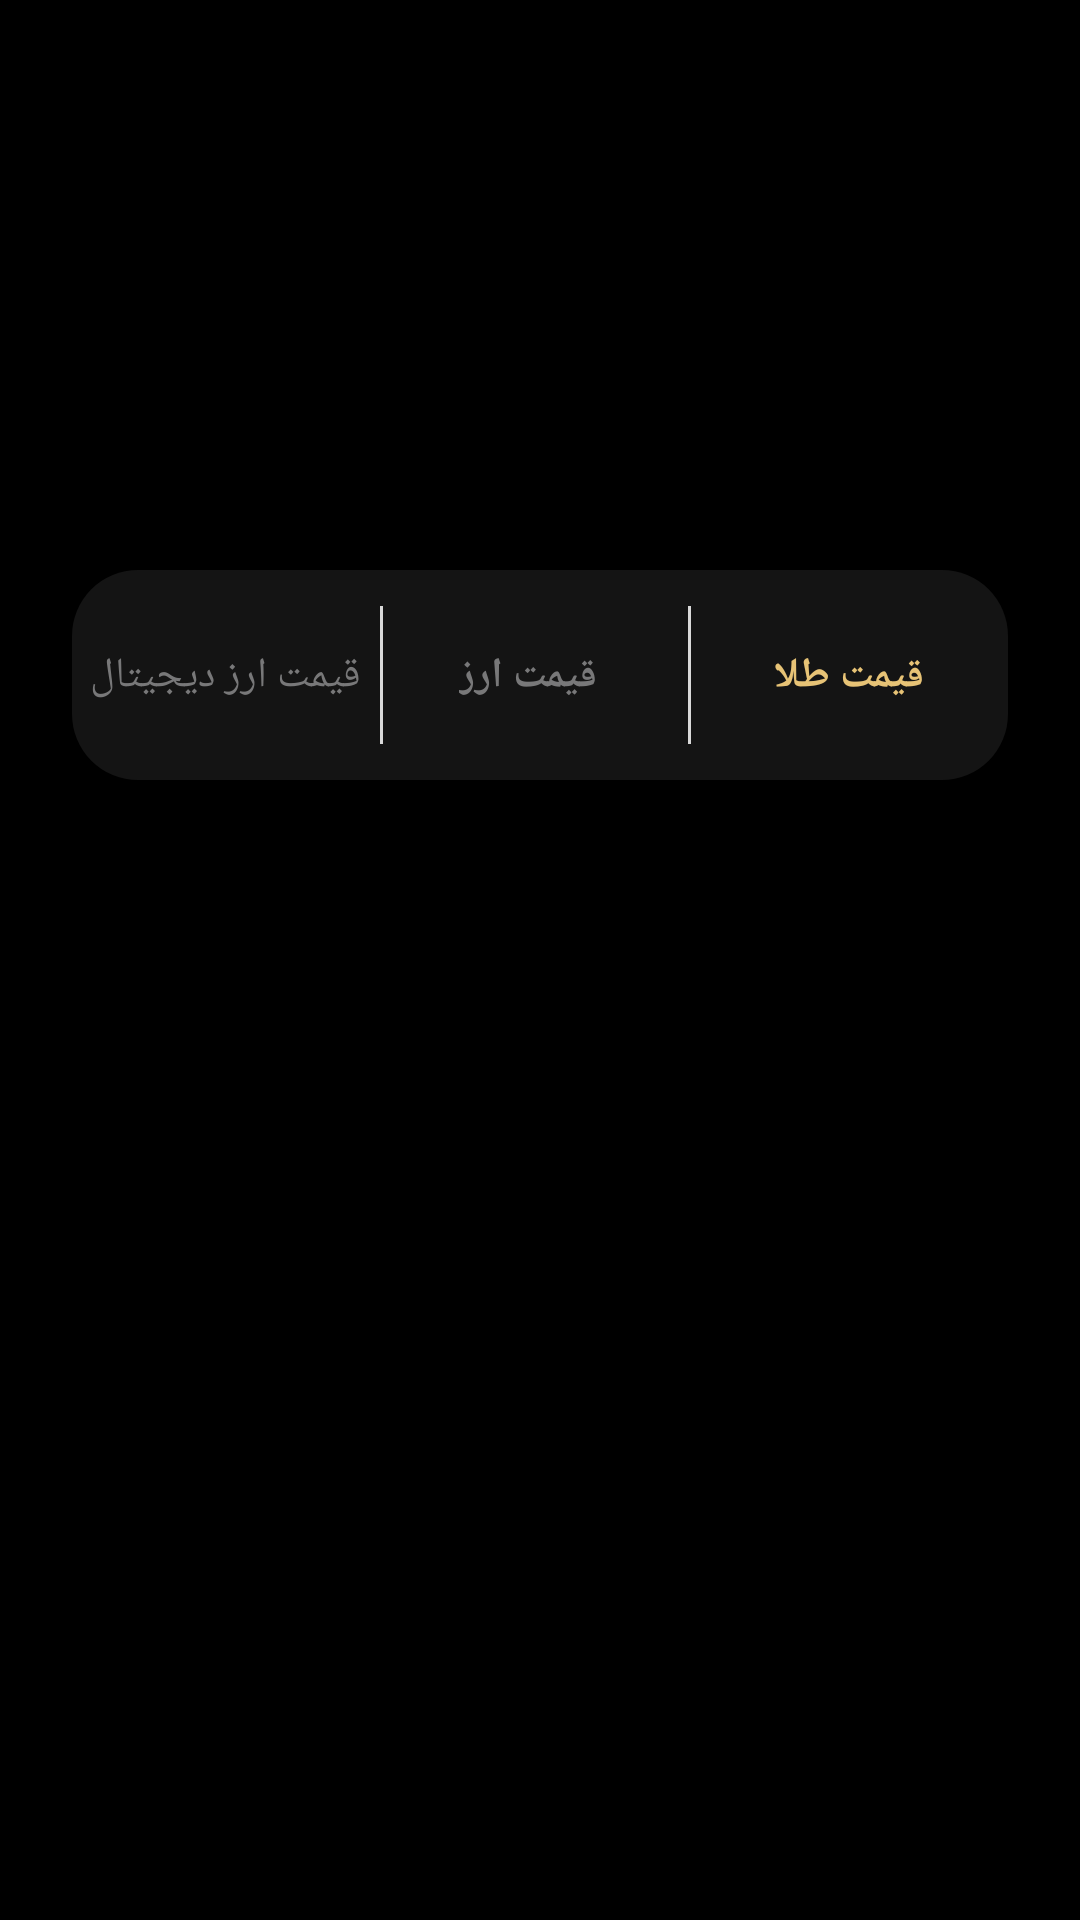

Layout XML and referenced resources for this Android screen:
<!-- AndroidManifest.xml: application theme Theme.Gold -->
<!-- res/layout/activity_main.xml -->
<?xml version="1.0" encoding="utf-8"?>
<androidx.constraintlayout.widget.ConstraintLayout xmlns:android="http://schemas.android.com/apk/res/android"
    xmlns:app="http://schemas.android.com/apk/res-auto"
    xmlns:tools="http://schemas.android.com/tools"
    android:layout_width="match_parent"
    android:layout_height="match_parent"
    android:layoutDirection="ltr"
    android:background="@color/black"
    tools:context=".MainActivity">


    <ImageView
        android:id="@+id/imageView2"
        android:layout_width="0dp"
        android:layout_height="150dp"
        android:layout_marginStart="24dp"
        android:layout_marginTop="24dp"
        android:layout_marginEnd="24dp"
        app:layout_constraintEnd_toEndOf="parent"
        app:layout_constraintStart_toStartOf="parent"
        app:layout_constraintTop_toTopOf="parent"
        app:srcCompat="@drawable/back_top_main"
        android:contentDescription="@string/img_desk" />

    <TextView
        android:id="@+id/txt_date_fa"
        android:layout_width="wrap_content"
        android:layout_height="wrap_content"
        tools:text="شنبه 22 دی 1403"
        android:textColor="@color/black"
        android:textSize="24sp"
        android:textStyle="bold"
        app:layout_constraintBottom_toBottomOf="@+id/imageView2"
        app:layout_constraintEnd_toEndOf="@+id/imageView2"
        app:layout_constraintStart_toStartOf="@+id/imageView2"
        app:layout_constraintTop_toTopOf="@+id/imageView2" />

    <View
        android:id="@+id/view"
        android:layout_width="0dp"
        android:layout_height="70dp"
        android:layout_marginTop="16dp"
        android:background="@drawable/back_gray_view"
        app:layout_constraintEnd_toEndOf="@+id/imageView2"
        app:layout_constraintHorizontal_bias="0.0"
        app:layout_constraintStart_toStartOf="@+id/imageView2"
        app:layout_constraintTop_toBottomOf="@+id/imageView2" />

    <View
        android:id="@+id/view2"
        android:layout_width="1dp"
        android:layout_height="0dp"
        android:layout_marginTop="12dp"
        android:layout_marginBottom="12dp"
        android:background="@color/back_line"
        app:layout_constraintBottom_toBottomOf="@+id/view"
        app:layout_constraintEnd_toEndOf="@+id/view"
        app:layout_constraintHorizontal_bias="0.66"
        app:layout_constraintStart_toStartOf="@+id/view"
        app:layout_constraintTop_toTopOf="@+id/view" />

    <View
        android:id="@+id/view4"
        android:layout_width="1dp"
        android:layout_height="0dp"
        android:layout_marginTop="12dp"
        android:layout_marginBottom="12dp"
        android:background="@color/back_line"
        app:layout_constraintBottom_toBottomOf="@+id/view"
        app:layout_constraintEnd_toEndOf="@+id/view"
        app:layout_constraintHorizontal_bias="0.33"
        app:layout_constraintStart_toStartOf="@+id/view"
        app:layout_constraintTop_toTopOf="@+id/view"
        app:layout_constraintVertical_bias="0.0" />

    <TextView
        android:id="@+id/txt_gold"
        android:layout_width="wrap_content"
        android:layout_height="wrap_content"
        android:text="@string/price_gold_title"
        android:textColor="@color/gold_text"
        android:textSize="14sp"
        android:textStyle="bold"
        app:layout_constraintBottom_toBottomOf="@+id/view"
        app:layout_constraintEnd_toEndOf="@+id/view"
        app:layout_constraintStart_toEndOf="@+id/view2"
        app:layout_constraintTop_toTopOf="@+id/view" />

    <TextView
        android:id="@+id/txt_ars"
        android:layout_width="wrap_content"
        android:layout_height="wrap_content"
        android:text="@string/price_ars_title"
        android:textColor="@color/white_text"
        android:textSize="14sp"
        android:textStyle="bold"
        app:layout_constraintBottom_toBottomOf="@+id/view"
        app:layout_constraintEnd_toStartOf="@+id/view2"
        app:layout_constraintHorizontal_bias="0.81"
        app:layout_constraintStart_toStartOf="@+id/view"
        app:layout_constraintTop_toTopOf="@+id/view" />




    <androidx.recyclerview.widget.RecyclerView
        android:id="@+id/main_recycler"
        android:layout_width="0dp"
        android:layout_height="0dp"
        android:layout_marginTop="16dp"
        tools:listitem="@layout/recycler_main_item"
        app:layout_constraintBottom_toBottomOf="parent"
        app:layout_constraintEnd_toEndOf="@+id/view"
        app:layout_constraintStart_toStartOf="@+id/view"
        app:layout_constraintTop_toBottomOf="@+id/view" />

    <ProgressBar
        android:id="@+id/progressBar"
        style="?android:attr/progressBarStyle"
        android:layout_width="wrap_content"
        android:layout_height="wrap_content"
        android:visibility="gone"
        app:layout_constraintBottom_toBottomOf="@+id/main_recycler"
        app:layout_constraintEnd_toEndOf="@+id/main_recycler"
        app:layout_constraintStart_toStartOf="@+id/main_recycler"
        app:layout_constraintTop_toTopOf="@+id/main_recycler" />

    <TextView
        android:id="@+id/txt_crypto_currency"
        android:layout_width="wrap_content"
        android:layout_height="wrap_content"
        android:text="@string/price_crypto"
        android:textColor="@color/white_text"
        android:textSize="14sp"
        app:layout_constraintBottom_toBottomOf="@+id/view"
        app:layout_constraintEnd_toStartOf="@+id/view4"
        app:layout_constraintStart_toStartOf="@+id/view"
        app:layout_constraintTop_toTopOf="@+id/view" />

    <TextView
        android:id="@+id/txt_message_last_update"
        android:layout_width="wrap_content"
        android:layout_height="wrap_content"
        android:textColor="@color/back_view_black"
        android:layout_marginTop="10dp"
        android:textSize="12sp"
        tools:text="آخرین آپدیت"
        app:layout_constraintEnd_toEndOf="@+id/txt_date_fa"
        app:layout_constraintStart_toStartOf="@+id/txt_date_fa"
        app:layout_constraintTop_toBottomOf="@+id/txt_date_fa" />

</androidx.constraintlayout.widget.ConstraintLayout>
<!-- res/layout/recycler_main_item.xml (included above) -->
<?xml version="1.0" encoding="utf-8"?>
<androidx.constraintlayout.widget.ConstraintLayout xmlns:android="http://schemas.android.com/apk/res/android"
    xmlns:app="http://schemas.android.com/apk/res-auto"
    xmlns:tools="http://schemas.android.com/tools"
    android:layoutDirection="ltr"
    android:layout_width="match_parent"
    android:layout_height="wrap_content">

    <View
        android:id="@+id/view3"
        android:layout_width="70dp"
        android:layout_height="70dp"
        android:layout_marginTop="16dp"
        android:layout_marginEnd="16dp"
        android:layout_marginBottom="16dp"
        android:background="@drawable/back_gray_view"
        app:layout_constraintBottom_toBottomOf="parent"
        app:layout_constraintEnd_toEndOf="parent"
        app:layout_constraintTop_toTopOf="parent" />

    <ImageView
        android:id="@+id/img_recycler_title"
        android:layout_width="50dp"
        android:layout_height="60dp"
        android:contentDescription="@string/img_desk"
        app:layout_constraintBottom_toBottomOf="@+id/view3"
        app:layout_constraintEnd_toEndOf="@+id/view3"
        app:layout_constraintStart_toStartOf="@+id/view3"
        app:layout_constraintTop_toTopOf="@+id/view3"
        app:srcCompat="@drawable/ic_18" />

    <TextView
        android:id="@+id/txt_title_recycler"
        android:layout_width="wrap_content"
        android:layout_height="wrap_content"
        android:layout_marginEnd="20dp"
        android:textColor="@color/white"
        android:textSize="20sp"
        android:textStyle="bold"
        app:layout_constraintBottom_toBottomOf="@+id/view3"
        app:layout_constraintEnd_toStartOf="@+id/view3"
        app:layout_constraintTop_toTopOf="@+id/view3"
        tools:text="گرم طلای 18" />

    <TextView
        android:id="@+id/txt_price_recycler"
        android:layout_width="wrap_content"
        android:layout_height="wrap_content"
        android:layout_marginStart="16dp"
        android:textColor="@color/gold_text"
        android:textSize="18sp"
        tools:text="2/800/000T"
        app:layout_constraintBottom_toBottomOf="@+id/txt_title_recycler"
        app:layout_constraintStart_toStartOf="parent"
        app:layout_constraintTop_toTopOf="@+id/txt_title_recycler" />

</androidx.constraintlayout.widget.ConstraintLayout>
<!-- resources referenced by this layout -->
<resources>
  <color name="back_line">#D9D9D9</color>
  <color name="back_view_black">#141414</color>
  <color name="black">#FF000000</color>
  <color name="gold_text">#E7C376</color>
  <color name="white">#FFFFFFFF</color>
  <color name="white_text">#787879</color>
  <!-- drawable back_gray_view (drawable) -->
  <?xml version="1.0" encoding="utf-8"?>
  <shape xmlns:android="http://schemas.android.com/apk/res/android">
  
  
      <solid android:color="@color/back_view_black"/>
  
      <corners android:radius="22dp"/>
  
  
  </shape>
  <string name="img_desk">img_desk</string>
  <string name="price_ars_title">قیمت ارز</string>
  <string name="price_crypto">قیمت ارز دیجیتال</string>
  <string name="price_gold_title">قیمت طلا</string>
  <style name="Theme.Gold" parent="Theme.AppCompat.DayNight.NoActionBar">
          
          <item name="colorPrimary">@color/purple_500</item>
          <item name="colorPrimaryVariant">@color/purple_700</item>
          <item name="colorOnPrimary">@color/white</item>
          
          <item name="colorSecondary">@color/teal_200</item>
          <item name="colorSecondaryVariant">@color/teal_700</item>
          <item name="colorOnSecondary">@color/black</item>
          
          <item name="android:statusBarColor">?attr/colorPrimaryVariant</item>
          
          <item name="fontFamily">@font/sans_fa_name_regular</item>
  
      </style>
  <color name="purple_500">#FF6200EE</color>
  <color name="purple_700">#FF3700B3</color>
  <color name="teal_200">#FF03DAC5</color>
  <color name="teal_700">#FF018786</color>
</resources>
